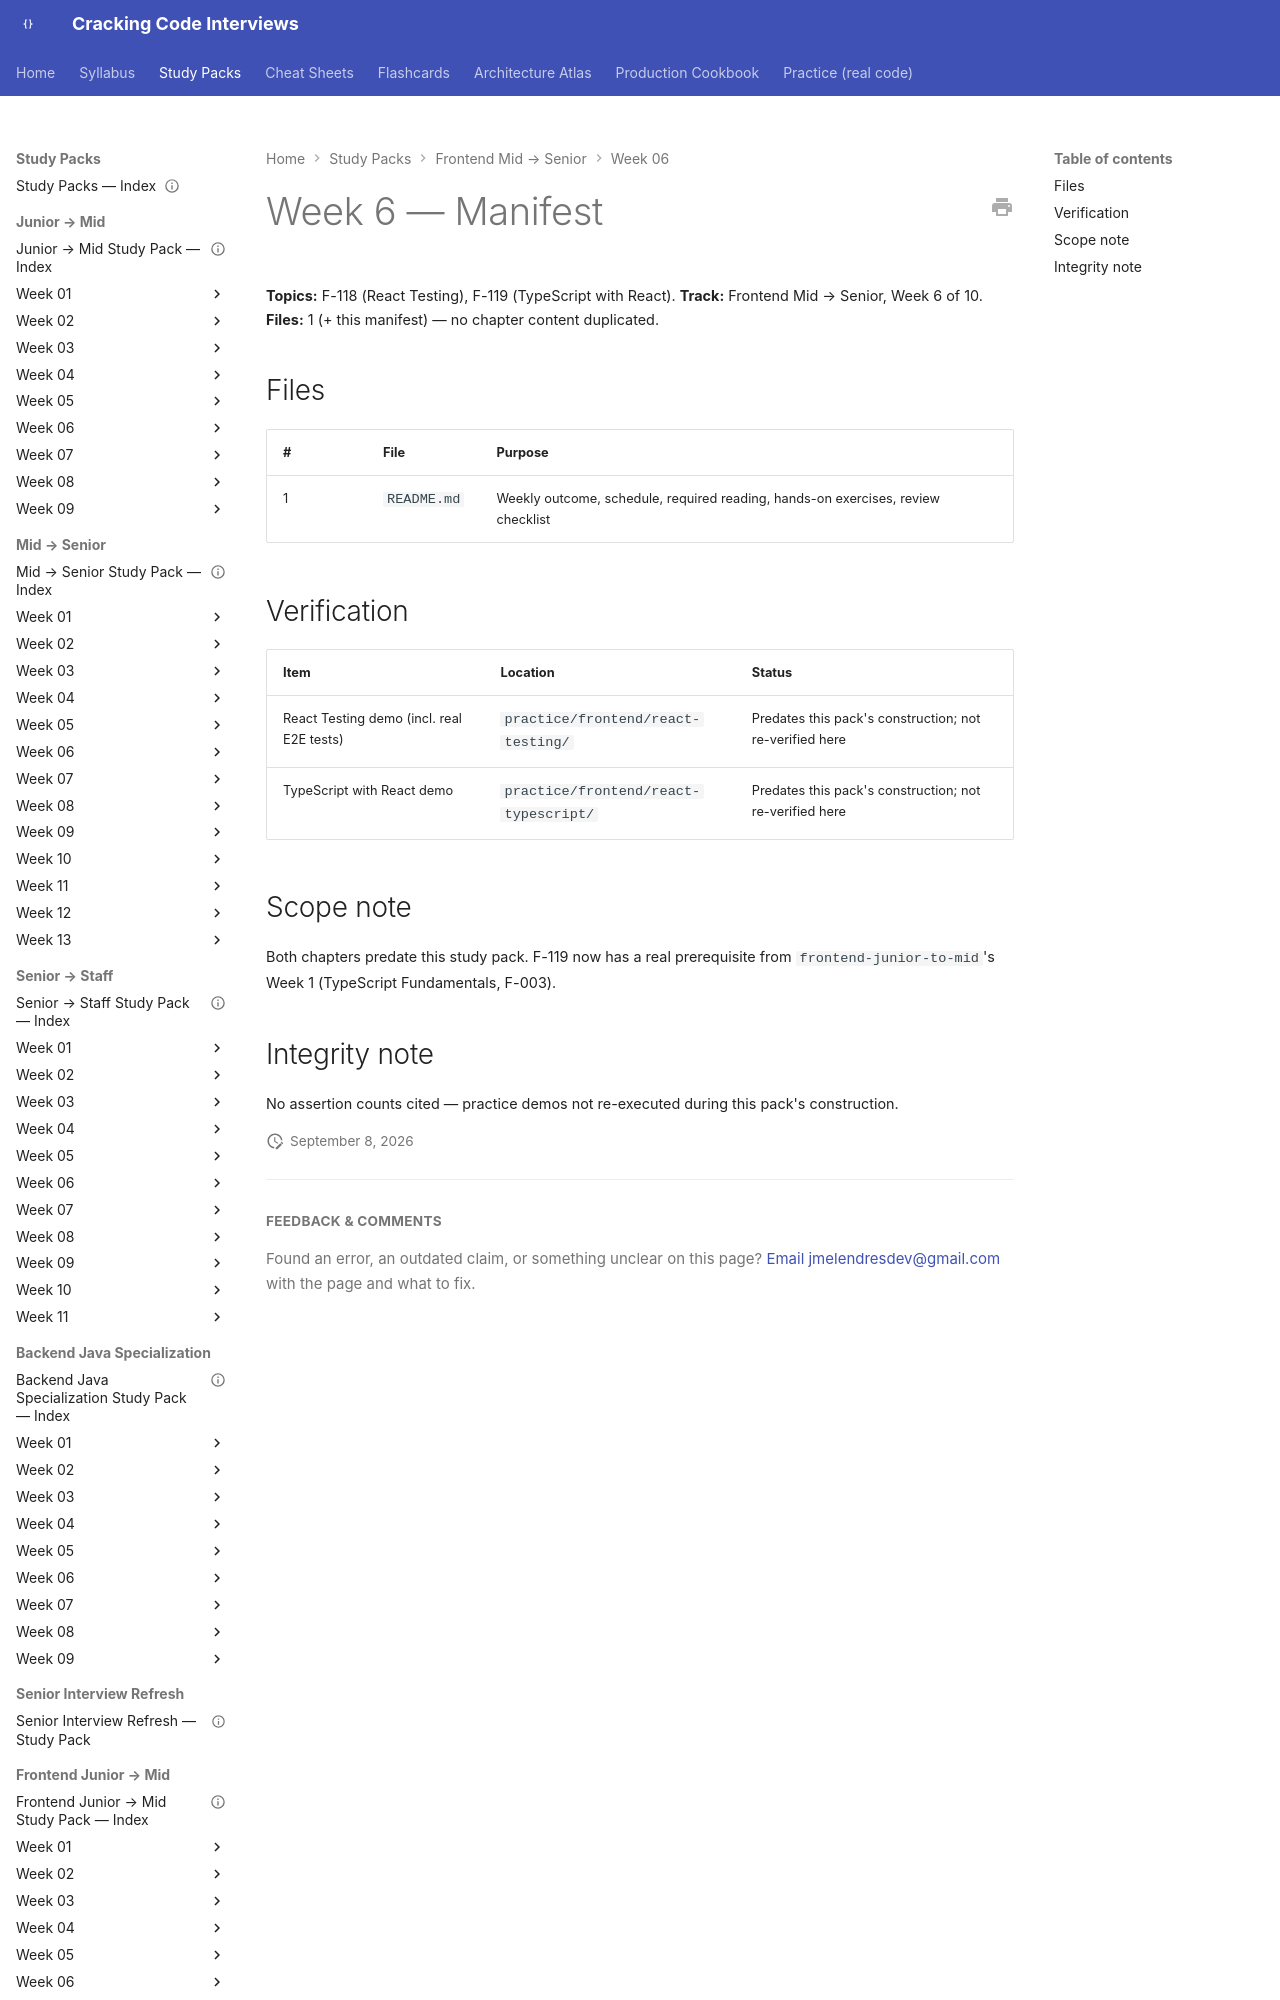

repository: JuanMelendres/cracking-code-interviews · page: study-packs/frontend-mid-to-senior/week-06/MANIFEST/index.html · generator: mkdocs

---
title: "Frontend Mid → Senior, Week 6 — Manifest"
week: 6
track: frontend-mid-to-senior
last_reviewed: 2026-09-08
---

# Week 6 — Manifest

**Topics:** F-118 (React Testing), F-119 (TypeScript with React). **Track:** Frontend Mid → Senior, Week 6 of 10.
**Files:** 1 (+ this manifest) — no chapter content duplicated.
